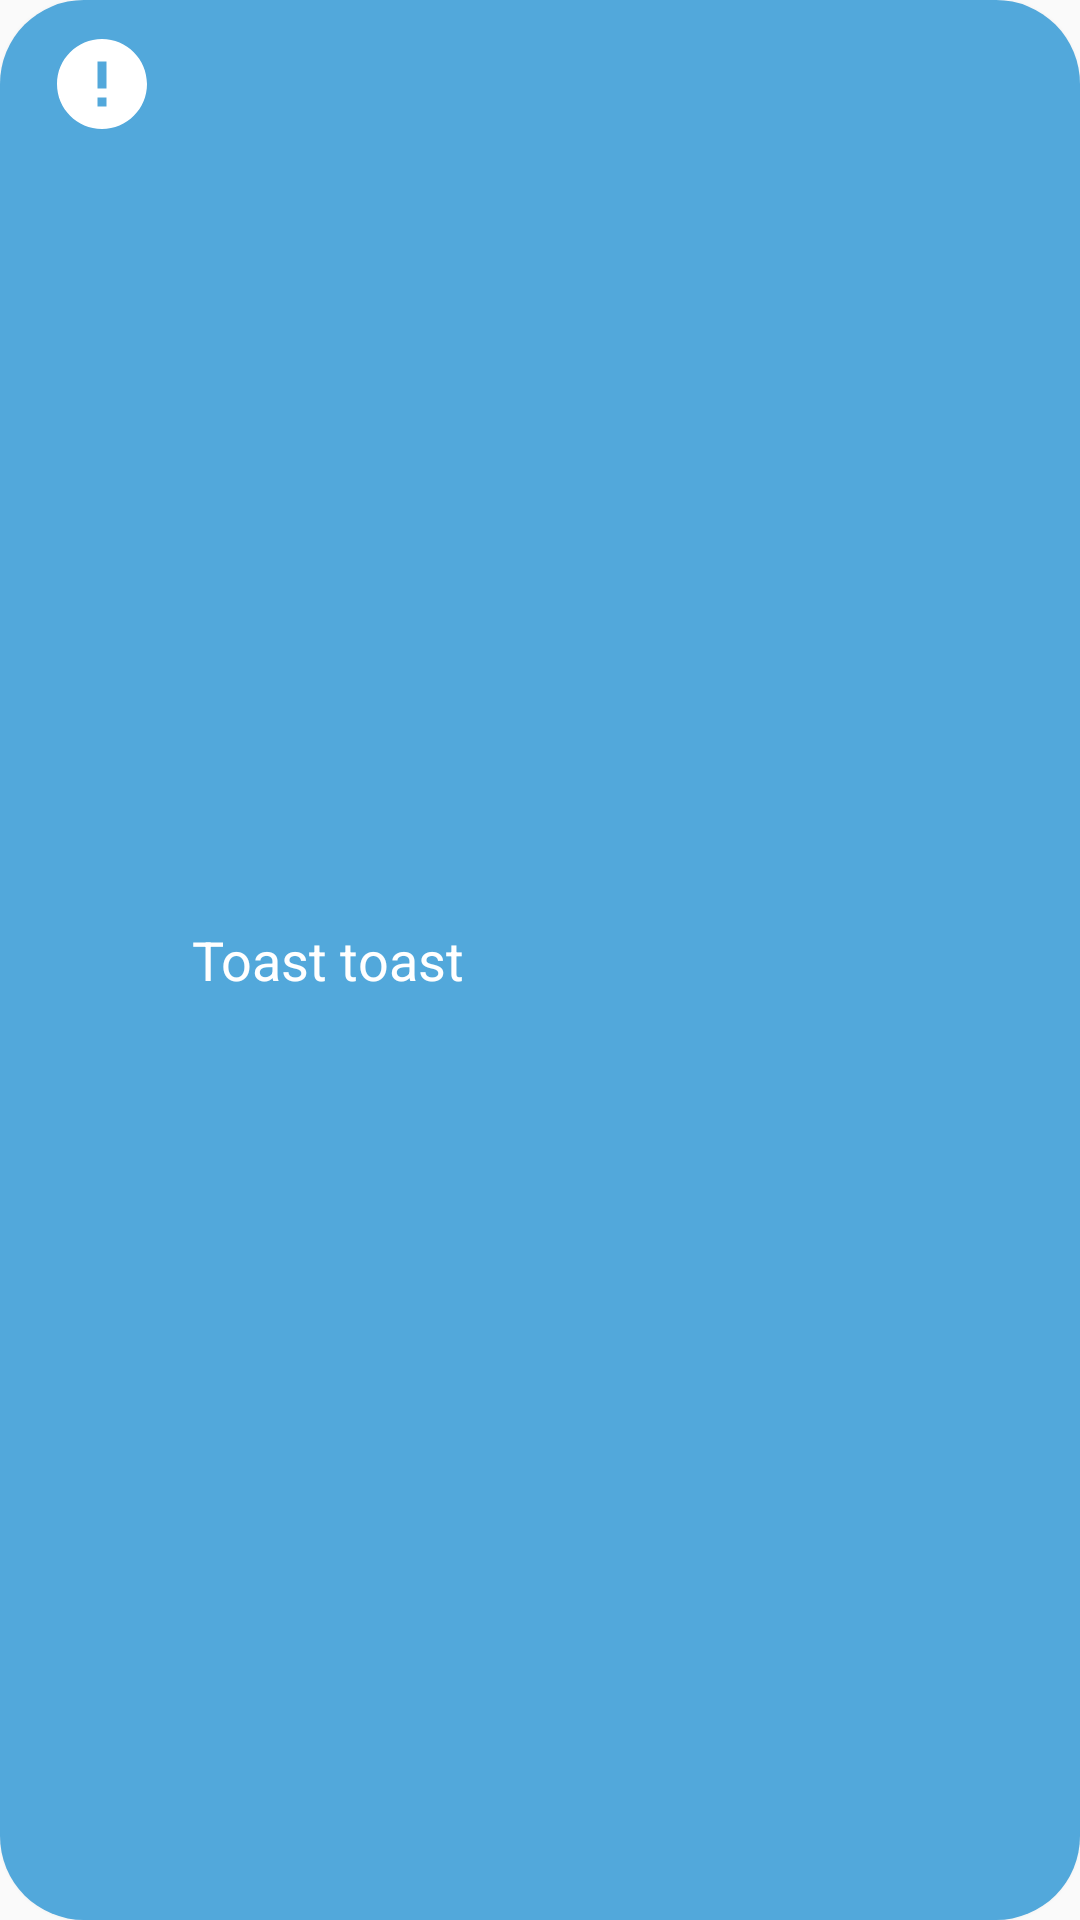

Reconstruct the res/layout file that produces this screen, plus the resources it refers to.
<!-- AndroidManifest.xml: application theme AppTheme -->
<!-- res/layout/toast_custom.xml -->
<?xml version="1.0" encoding="utf-8"?>
<LinearLayout
    xmlns:android="http://schemas.android.com/apk/res/android"
    android:layout_width="match_parent"
    android:layout_height="wrap_content"
    android:id="@+id/custom_toast_container"
    android:orientation="horizontal"
    android:background="@drawable/rnd_blue_28"
    android:minHeight="56dp"
    android:layout_margin="8dp"
    android:elevation="3dp"
    android:gravity="center_vertical">

    <LinearLayout
        android:layout_width="36dp"
        android:layout_height="match_parent"
        android:layout_marginTop="10dp"
        android:layout_marginStart="16dp"
        android:layout_marginBottom="10dp"
        android:gravity="center">

        <ImageView
            android:layout_width="36dp"
            android:layout_height="36dp"
            android:src="@drawable/ic_alert"
            android:layout_gravity="top"
            android:contentDescription="@string/app_name" />

    </LinearLayout>

    <TextView
        android:id="@+id/toast_text"
        android:layout_width="match_parent"
        android:layout_height="wrap_content"
        android:layout_marginStart="12dp"
        android:layout_marginEnd="16dp"
        android:layout_marginTop="10dp"
        android:layout_marginBottom="10dp"
        android:text="Toast toast "
        android:textAppearance="@style/TextAppearance.AppCompat.Subhead"
        android:textColor="@color/colorWhite"
        android:textSize="18dp"/>
</LinearLayout>
<!-- resources referenced by this layout -->
<resources>
  <color name="colorWhite">#ffffff</color>
  <!-- drawable ic_alert (drawable) -->
  <?xml version="1.0" encoding="UTF-8" standalone="no"?>
  <vector xmlns:android="http://schemas.android.com/apk/res/android" android:height="24dp" android:viewportHeight="24.0" android:viewportWidth="24.0" android:width="24dp">
      <path android:fillColor="@color/colorWhite" android:pathData="M12,2C6.48,2 2,6.48 2,12s4.48,10 10,10 10,-4.48 10,-10S17.52,2 12,2zM13,17h-2v-2h2v2zM13,13h-2L11,7h2v6z"/>
  </vector>
  <!-- drawable rnd_blue_28 (drawable) -->
  <?xml version="1.0" encoding="utf-8"?>
  <shape xmlns:android="http://schemas.android.com/apk/res/android">
      <corners
          android:radius="28dp"/>
      <solid android:color="@color/colorBlue" />
  </shape>
  <string name="app_name">TxMeLao </string>
  <style name="AppTheme" parent="Theme.AppCompat.Light.DarkActionBar">
          <item name="colorPrimary">@color/colorPrimary</item>
          <item name="colorPrimaryDark">@color/colorPrimaryDark</item>
          <item name="colorAccent">@color/colorAccent</item>
          <item name="actionSheetStyle">@style/ActionSheetStyleiOS7</item>
      </style>
  <color name="colorBlue">#52a8db</color>
  <color name="colorPrimary">#093fc5</color>
  <color name="colorPrimaryDark">#093fc5</color>
  <color name="colorAccent">#093fc5</color>
  <style name="ActionSheetStyleiOS7">
          <item name="actionSheetBackground">@android:color/transparent</item>
          <item name="cancelButtonBackground">@drawable/slt_as_ios7_cancel_bt</item>
          <item name="otherButtonTopBackground">@drawable/slt_as_ios7_other_bt_top</item>
          <item name="otherButtonMiddleBackground">@drawable/slt_as_ios7_other_bt_middle</item>
          <item name="otherButtonBottomBackground">@drawable/slt_as_ios7_other_bt_bottom</item>
          <item name="otherButtonSingleBackground">@drawable/slt_as_ios7_other_bt_single</item>
          <item name="cancelButtonTextColor">#1E82FF</item>
          <item name="otherButtonTextColor">#1E82FF</item>
          <item name="actionSheetPadding">10dp</item>
          <item name="otherButtonSpacing">2dp</item>
          <item name="cancelButtonMarginTop">10dp</item>
          <item name="actionSheetTextSize">12sp</item>
      </style>
</resources>
